Run: headless pygame with SDL's dummy video driver; simulated clock (each Clock.tick advances the game by its frame time, no real sleeping); random seed 0; keys injected as events and as key.get_pressed() state; no mouse input.
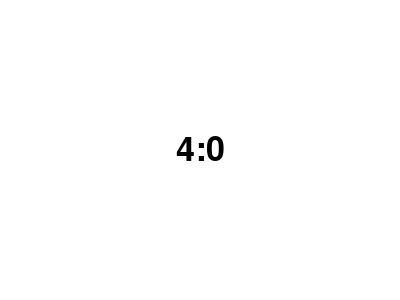
Frame 1 of 4 · flips 1–60 · no input
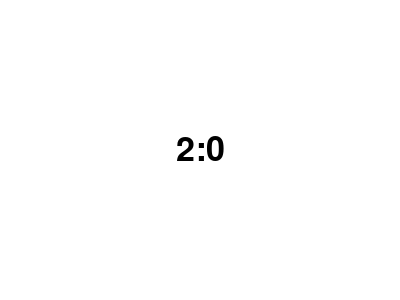
Frame 2 of 4 · flips 61–180 · tapped SPACE, RETURN · held RIGHT (→), D
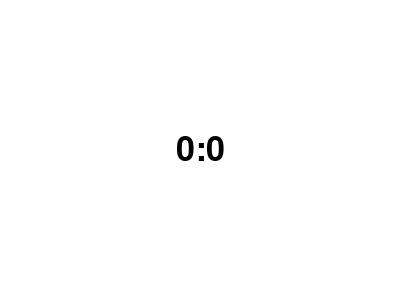
Frame 3 of 4 · flips 181–300 · held DOWN (↓), S
Frame 4 of 4 · flips 301–420 · held LEFT (←), A, UP (↑), W · screen unchanged from frame 3, image omitted

The pygame program that drew these frames:

#Reverse Timer

import pygame
import sys

# Initialize Pygame
pygame.init()

# Set up the window
WIDTH, HEIGHT = 400, 300
window = pygame.display.set_mode((WIDTH, HEIGHT))
pygame.display.set_caption("Reverse Timer")

# Define colors
WHITE = (255, 255, 255)
BLACK = (0, 0, 0)

# Define font
font = pygame.font.Font(None, 50)

# Define time variables
total_seconds = 300  # Set the initial time in seconds
current_time = total_seconds

# Main loop
running = True
clock = pygame.time.Clock()
while running:
    for event in pygame.event.get():
        if event.type == pygame.QUIT:
            running = False

    # Update the timer
    if current_time > 0:
        current_time -= 1

    # Clear the screen
    window.fill(WHITE)

    # Render the timer text
    timer_text = font.render(str(str(current_time//60)+":"+str(current_time-60*(current_time//60))), True, BLACK)
    text_rect = timer_text.get_rect(center=(WIDTH // 2, HEIGHT // 2))
    window.blit(timer_text, text_rect)

    # Update the display
    pygame.display.flip()

    # Cap the frame rate
    clock.tick(1)  # Update the timer once per second

# Quit Pygame
pygame.quit()
sys.exit()
